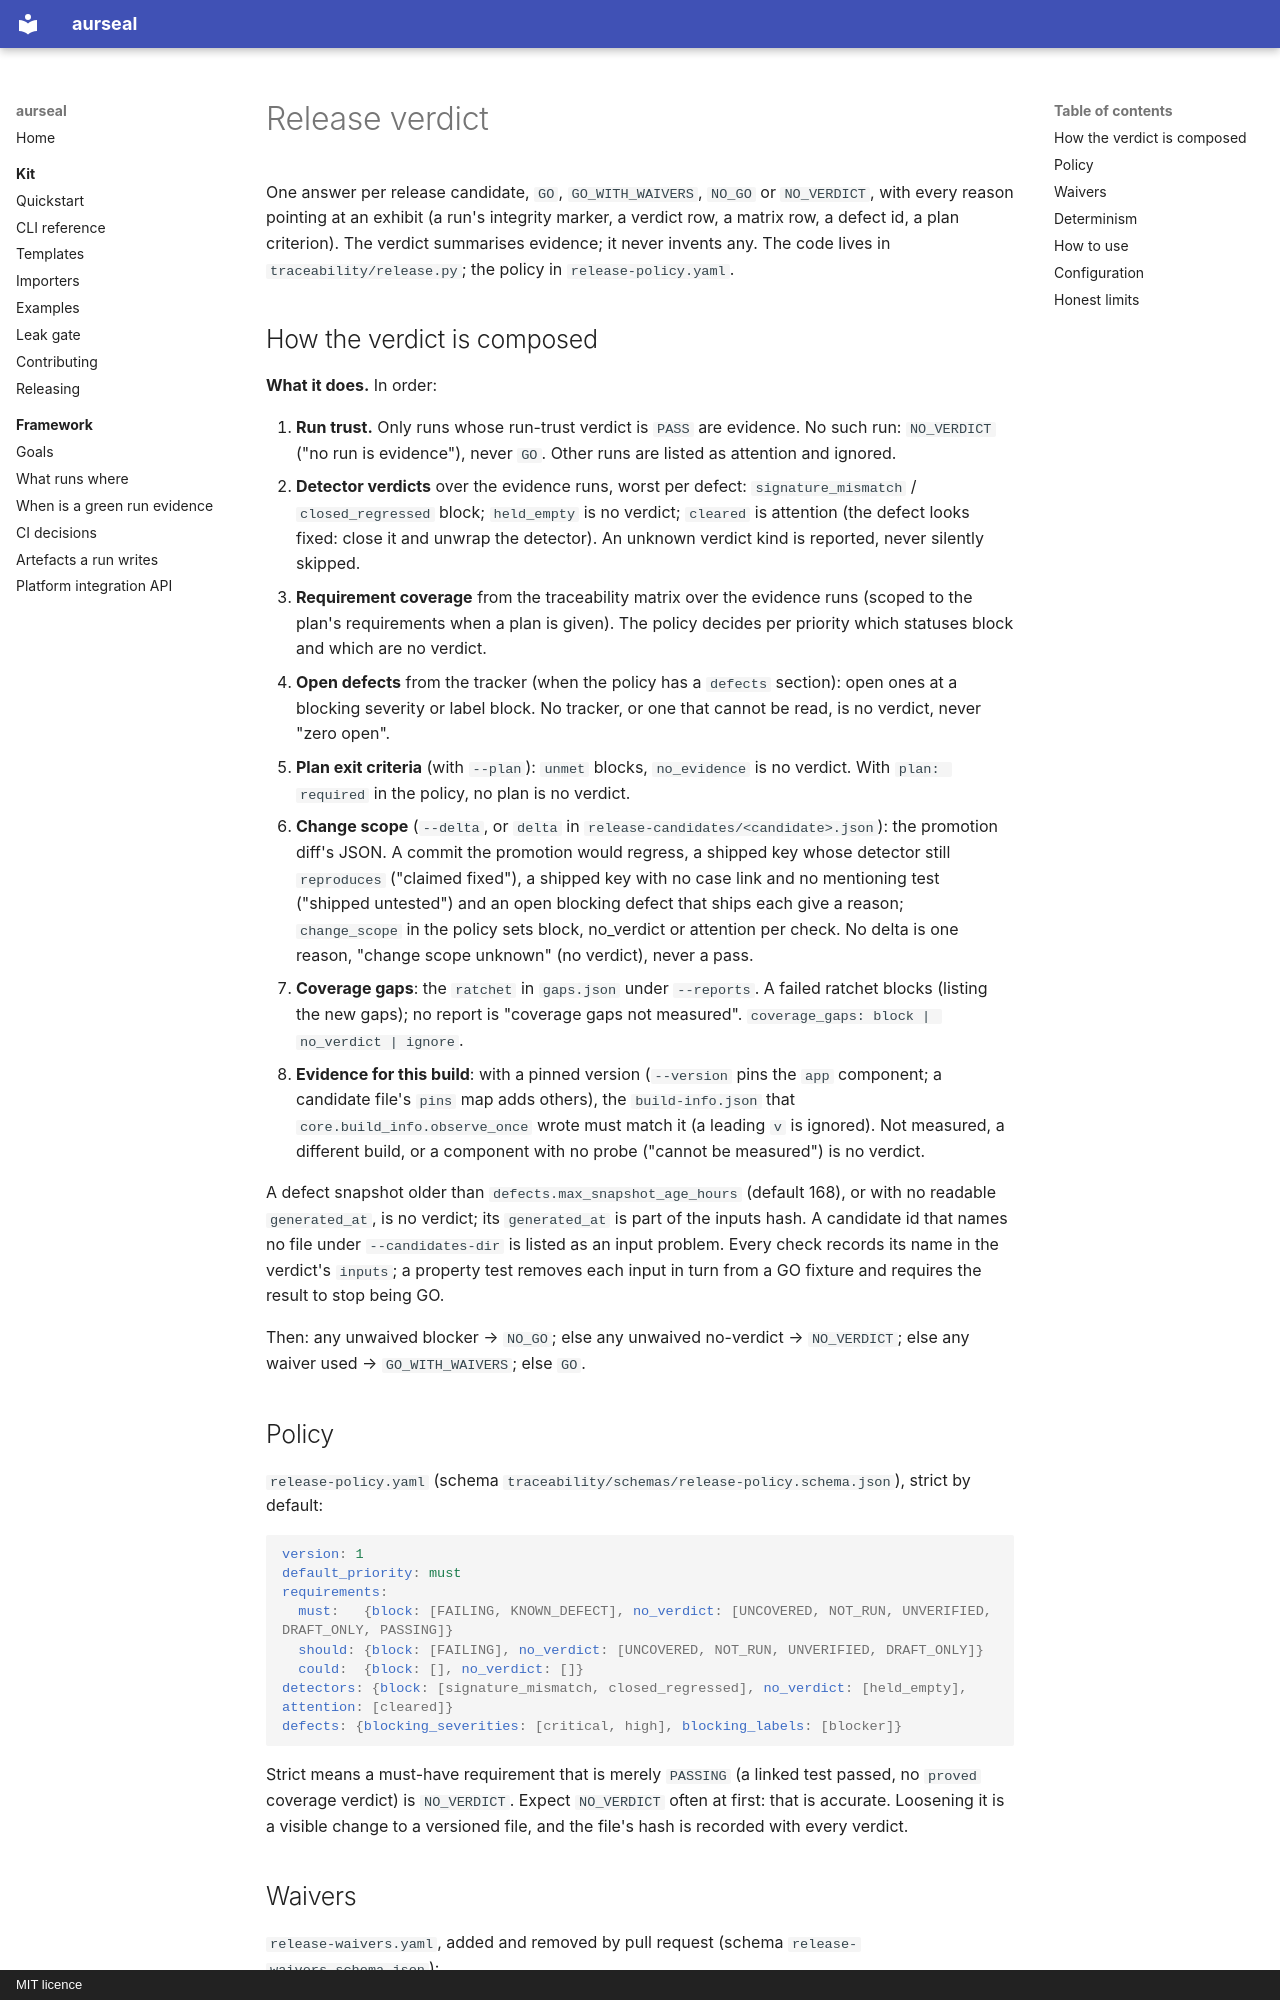

repository: RAJUSHANIGARAPU/aurseal · page: features/release-verdict/index.html · generator: mkdocs · copyright: MIT licence

# Release verdict

One answer per release candidate, `GO`, `GO_WITH_WAIVERS`, `NO_GO` or `NO_VERDICT`, with
every reason pointing at an exhibit (a run's integrity marker, a verdict row, a matrix
row, a defect id, a plan criterion). The verdict summarises evidence; it never invents
any. The code lives in `traceability/release.py`; the policy in `release-policy.yaml`.

## How the verdict is composed

**What it does.** In order:

1. **Run trust.** Only runs whose run-trust verdict is `PASS` are evidence. No
   such run: `NO_VERDICT` ("no run is evidence"), never `GO`. Other runs are listed as
   attention and ignored.
2. **Detector verdicts** over the evidence runs, worst per defect:
   `signature_mismatch` / `closed_regressed` block; `held_empty` is no verdict;
   `cleared` is attention (the defect looks fixed: close it and unwrap the detector). An
   unknown verdict kind is reported, never silently skipped.
3. **Requirement coverage** from the traceability matrix over the evidence runs (scoped to
   the plan's requirements when a plan is given). The policy decides per priority which
   statuses block and which are no verdict.
4. **Open defects** from the tracker (when the policy has a `defects` section): open ones
   at a blocking severity or label block. No tracker, or one that cannot be read, is no
   verdict, never "zero open".
5. **Plan exit criteria** (with `--plan`): `unmet` blocks, `no_evidence` is no verdict.
   With `plan: required` in the policy, no plan is no verdict.
6. **Change scope** (`--delta`, or `delta` in `release-candidates/<candidate>.json`): the
   promotion diff's JSON. A commit the promotion would regress, a shipped key whose
   detector still `reproduces` ("claimed fixed"), a shipped key with no case link and no
   mentioning test ("shipped untested") and an open blocking defect that ships each give a
   reason; `change_scope` in the policy sets block, no_verdict or attention per check. No
   delta is one reason, "change scope unknown" (no verdict), never a pass.
7. **Coverage gaps**: the `ratchet` in `gaps.json` under `--reports`. A failed ratchet
   blocks (listing the new gaps); no report is "coverage gaps not measured".
   `coverage_gaps: block | no_verdict | ignore`.
8. **Evidence for this build**: with a pinned version (`--version` pins the `app`
   component; a candidate file's `pins` map adds others), the `build-info.json` that
   `core.build_info.observe_once` wrote must match it (a leading `v` is ignored). Not
   measured, a different build, or a component with no probe ("cannot be measured") is no
   verdict.

A defect snapshot older than `defects.max_snapshot_age_hours` (default 168), or with no
readable `generated_at`, is no verdict; its `generated_at` is part of the inputs hash.
A candidate id that names no file under `--candidates-dir` is listed as an input problem.
Every check records its name in the verdict's `inputs`; a property test removes each
input in turn from a GO fixture and requires the result to stop being GO.

Then: any unwaived blocker → `NO_GO`; else any unwaived no-verdict → `NO_VERDICT`; else
any waiver used → `GO_WITH_WAIVERS`; else `GO`.
